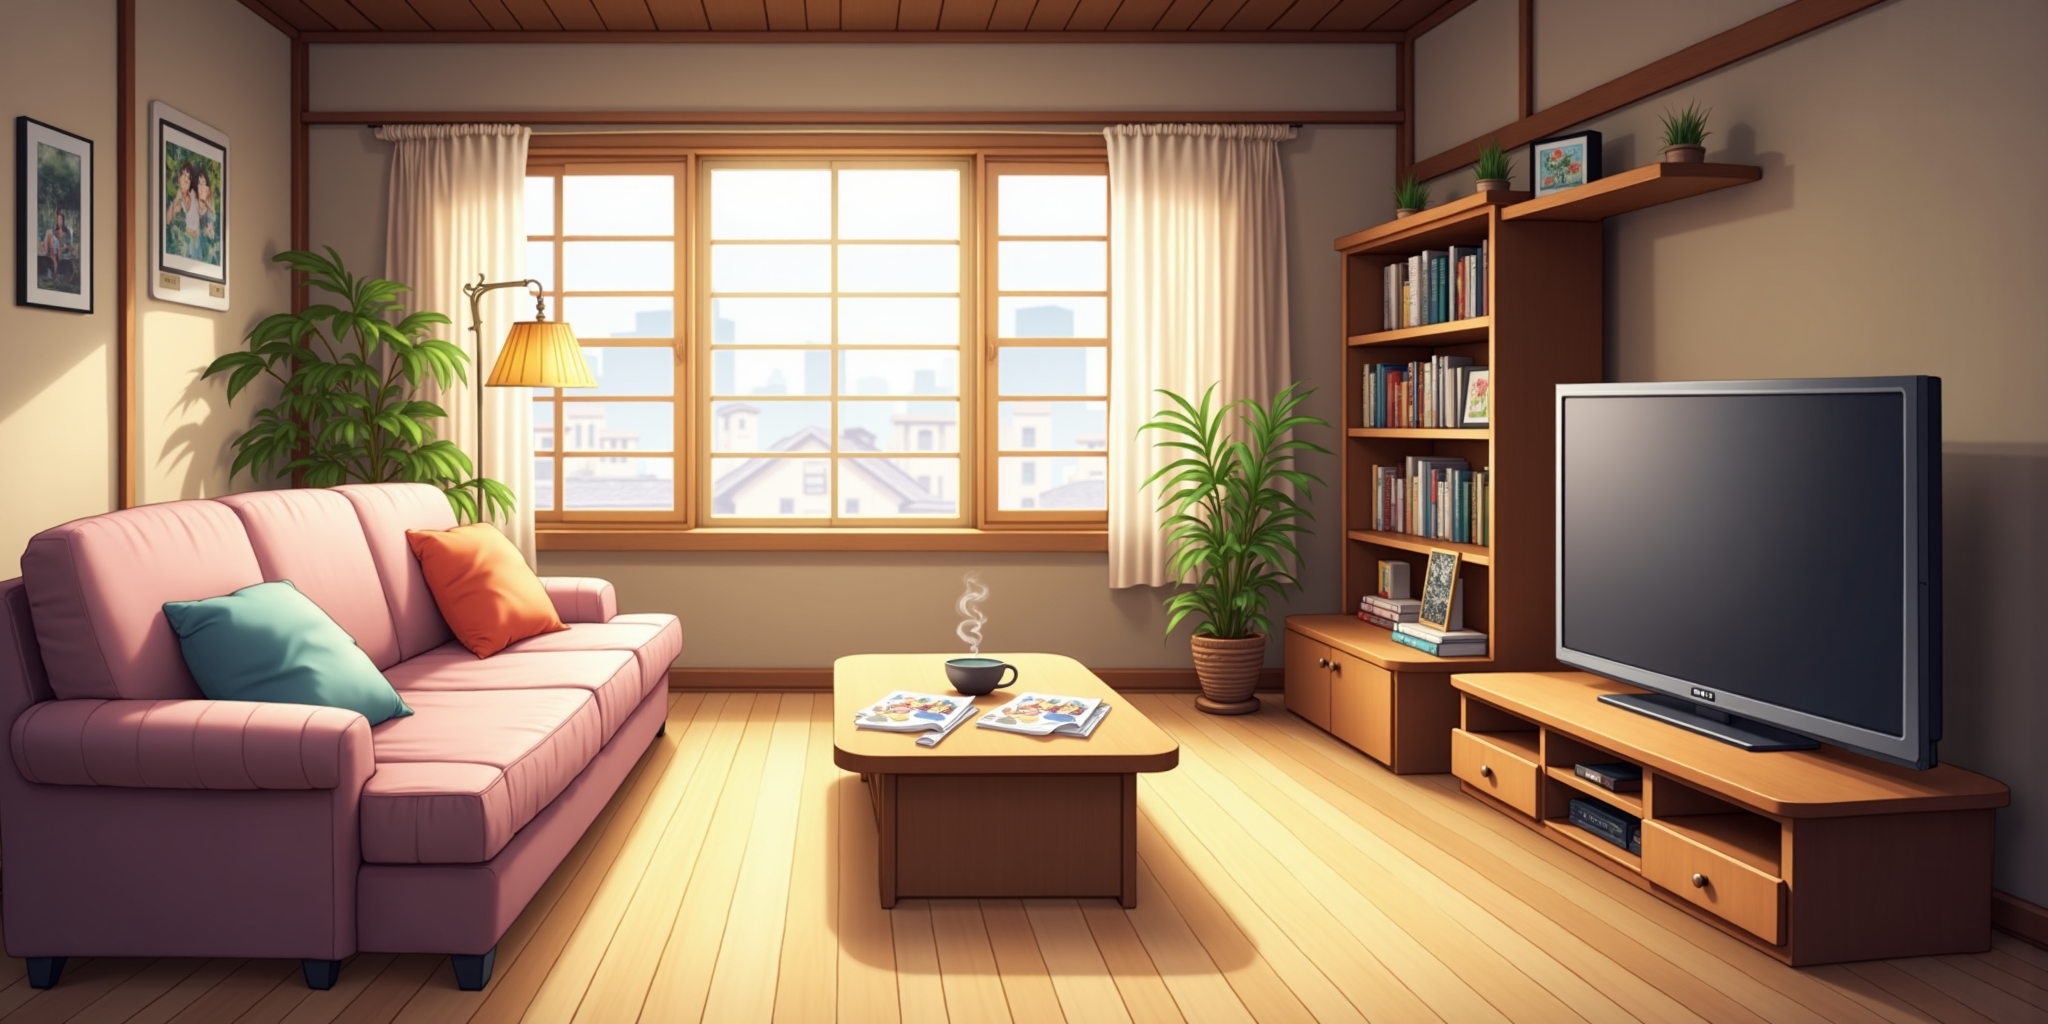
Generation parameters embedded in this image by ComfyUI (PNG 'prompt' text chunk: the API-format workflow graph, JSON):
{"5":{"inputs":{"width":2048,"height":1024,"batch_size":1},"class_type":"EmptyLatentImage","_meta":{"title":"Image Latente Vide"}},"6":{"inputs":{"text":"A cozy Japanese-style living room serves as the perfect backdrop for intimate conversations and quiet moments. The space features a plush sectional sofa positioned facing a modern flat-screen television mounted on the wall. Warm wooden floors reflect the gentle lighting, while traditional and contemporary elements blend harmoniously throughout the room.\n\nRendered in vibrant anime art style with soft cel-shading and warm, inviting lighting. The atmosphere exudes comfort and tranquility, with gentle afternoon sunlight streaming through windows creating a peaceful, lived-in feeling. Colors lean toward warm earth tones with pops of soft pastels, typical of slice-of-life anime backgrounds.\n\nThe empty space holds an anticipatory quality, as if characters have just stepped away or are about to enter. Subtle details like slightly disheveled couch cushions and a warm glow from the TV screen suggest recent occupancy. The arrangement feels natural and welcoming, ready to host meaningful dialogue scenes.\n\nBookshelves line one wall filled with manga and novels, while a low coffee table holds a steaming mug and scattered magazines. Soft throw pillows in complementary colors accent the sofa, and a traditional floor lamp provides ambient lighting. Small decorative plants and family photos on side tables add personal touches to this comfortable domestic space.","clip":["34",1]},"class_type":"CLIPTextEncode","_meta":{"title":"CLIP Text Encode (Prompt)"}},"8":{"inputs":{"samples":["13",0],"vae":["10",0]},"class_type":"VAEDecode","_meta":{"title":"VAE Decode"}},"9":{"inputs":{"filename_prefix":"ComfyUI","images":["8",0]},"class_type":"SaveImage","_meta":{"title":"Enregistrer Image"}},"10":{"inputs":{"vae_name":"Flux\\flux-vae-bf16.safetensors"},"class_type":"VAELoader","_meta":{"title":"Charger VAE"}},"11":{"inputs":{"clip_name1":"Flux\\clip_l.safetensors","clip_name2":"Flux\\t5xxl_fp8_e4m3fn.safetensors","type":"flux","device":"cpu"},"class_type":"DualCLIPLoader","_meta":{"title":"ChargeurDualCLIP"}},"12":{"inputs":{"unet_name":"Flux\\flux1-dev-fp8-e4m3fn.safetensors","weight_dtype":"fp8_e4m3fn"},"class_type":"UNETLoader","_meta":{"title":"Charger Modèle Diffusion"}},"13":{"inputs":{"noise":["25",0],"guider":["22",0],"sampler":["16",0],"sigmas":["17",0],"latent_image":["5",0]},"class_type":"SamplerCustomAdvanced","_meta":{"title":"ÉchantillonneurPersonnaliséAvancé"}},"16":{"inputs":{"sampler_name":"euler"},"class_type":"KSamplerSelect","_meta":{"title":"KSamplerSelect"}},"17":{"inputs":{"scheduler":"beta","steps":25,"denoise":1.0,"model":["34",0]},"class_type":"BasicScheduler","_meta":{"title":"PlanificateurBasique"}},"22":{"inputs":{"model":["34",0],"conditioning":["29",0]},"class_type":"BasicGuider","_meta":{"title":"GuideBasique"}},"25":{"inputs":{"noise_seed":575939592100774},"class_type":"RandomNoise","_meta":{"title":"BruitAléatoire"}},"29":{"inputs":{"guidance":3.5,"conditioning":["6",0]},"class_type":"FluxGuidance","_meta":{"title":"GuidageFlux"}},"34":{"inputs":{"PowerLoraLoaderHeaderWidget":{"type":"PowerLoraLoaderHeaderWidget"},"➕ Add Lora":"","model":["12",0],"clip":["11",0]},"class_type":"Power Lora Loader (rgthree)","_meta":{"title":"Power Lora Loader (rgthree)"}}}